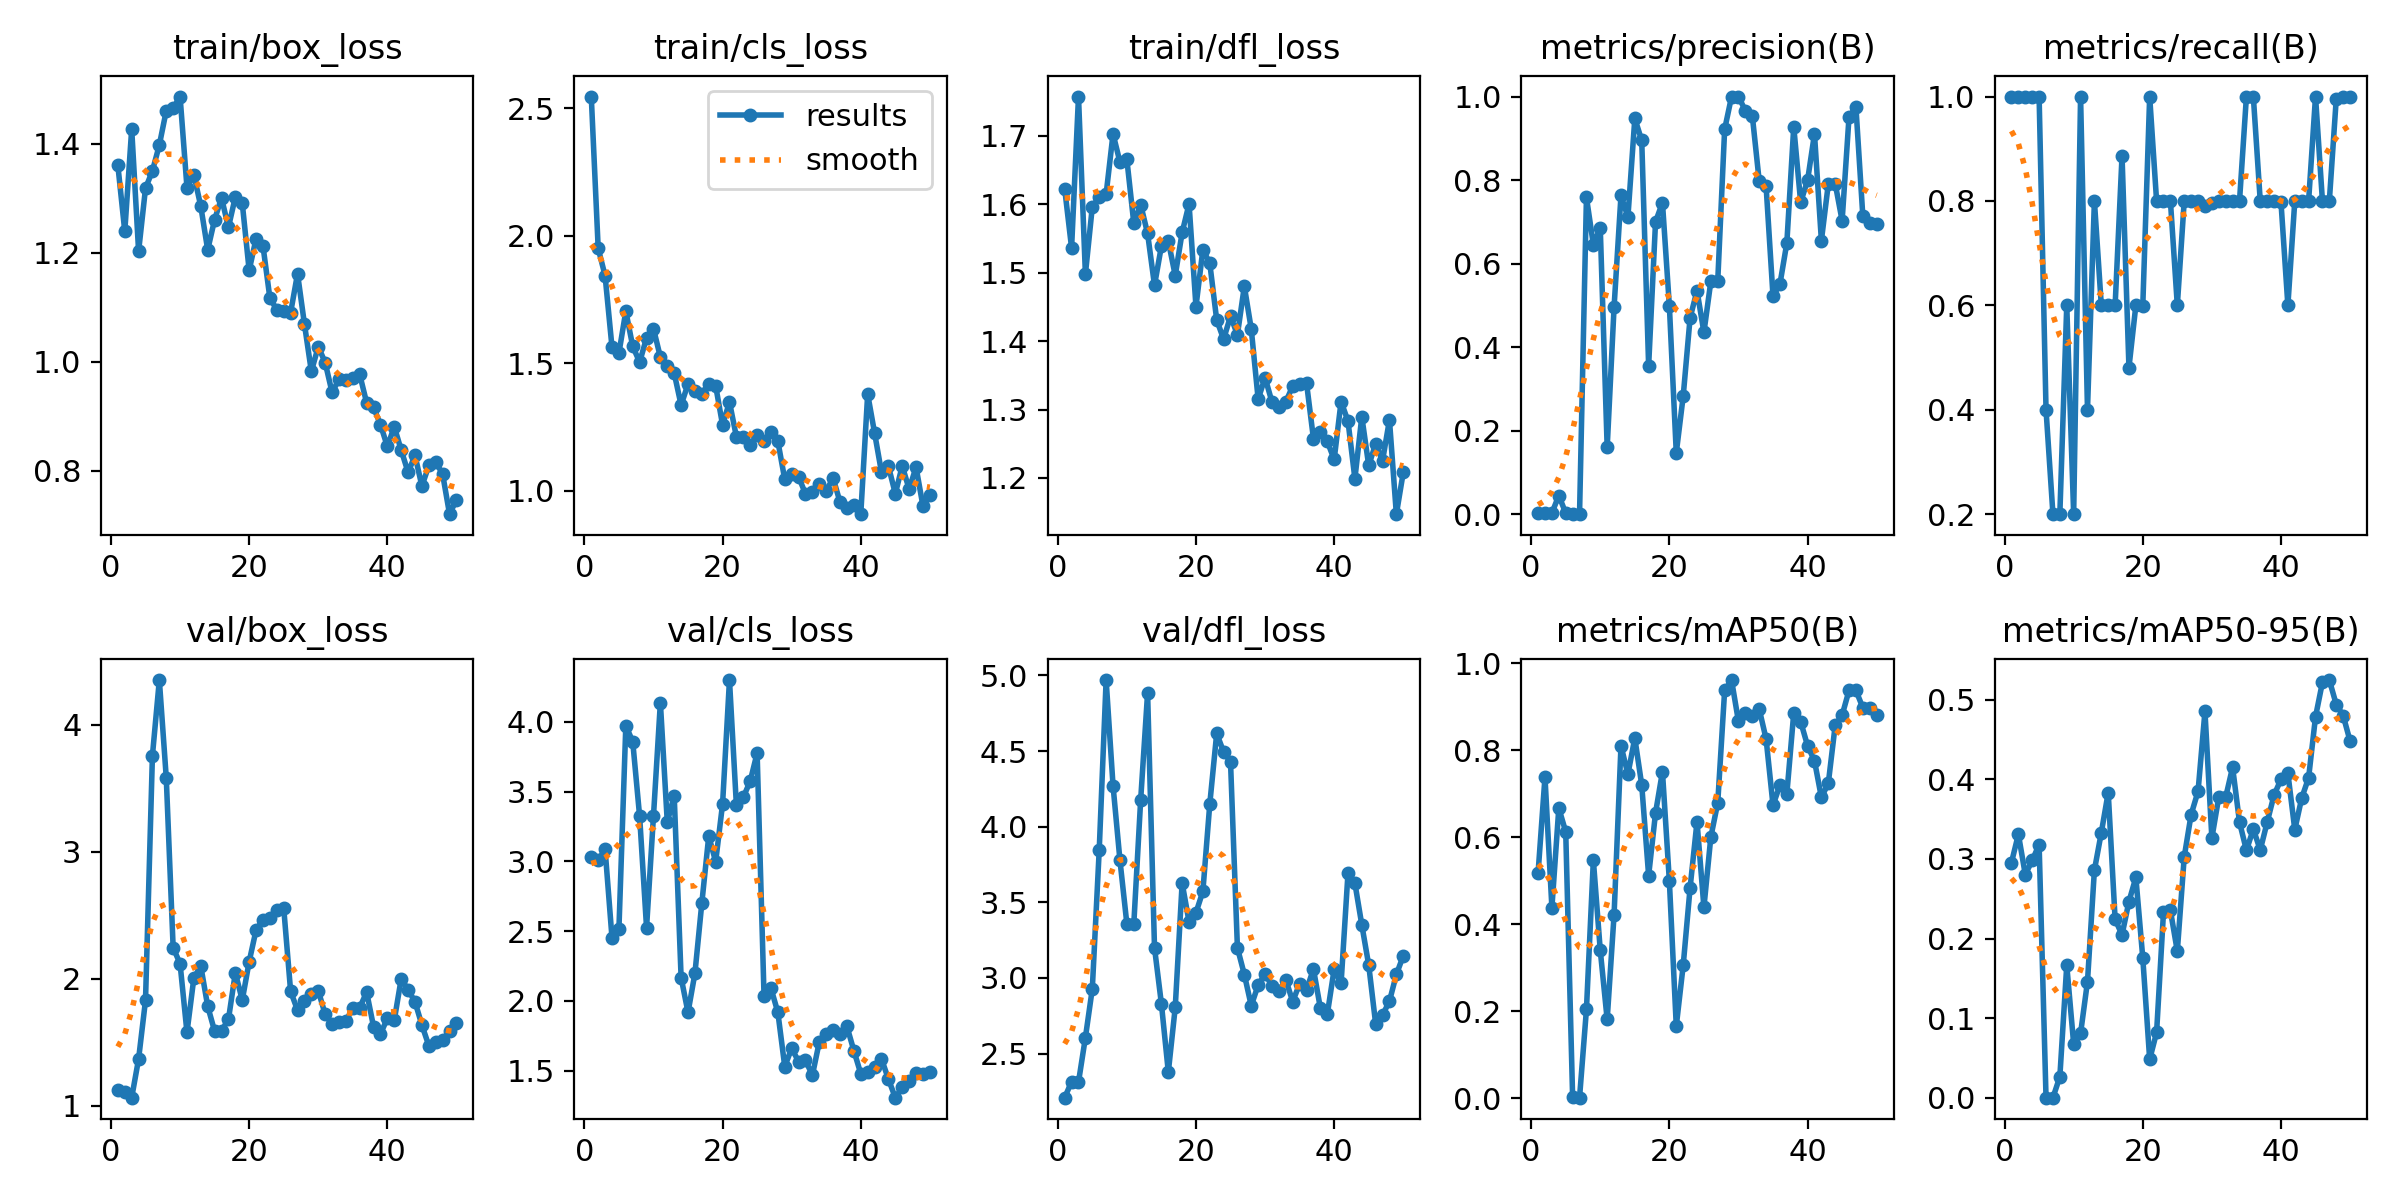

Source data for this figure (header and first rows):
epoch, time, train/box_loss, train/cls_loss, train/dfl_loss, metrics/precision(B), metrics/recall(B), metrics/mAP50(B), metrics/mAP50-95(B), val/box_loss, val/cls_loss, val/dfl_loss, lr/pg0, lr/pg1, lr/pg2
1, 6.198, 1.36, 2.547, 1.623, 0.00333, 1, 0.5177, 0.2954, 1.127, 3.03, 2.209, 0.00018, 0.00018, 0.00018
2, 9.551, 1.239, 1.952, 1.536, 0.00333, 1, 0.7386, 0.331, 1.108, 3.008, 2.315, 0.0003725, 0.0003725, 0.0003725
3, 13.77, 1.427, 1.843, 1.757, 0.00333, 1, 0.4384, 0.2803, 1.065, 3.086, 2.312, 0.000557, 0.000557, 0.000557
4, 17.27, 1.203, 1.563, 1.498, 0.04527, 1, 0.6671, 0.2981, 1.37, 2.451, 2.606, 0.0007337, 0.0007337, 0.0007337
5, 20.99, 1.318, 1.54, 1.596, 0.00333, 1, 0.6127, 0.318, 1.831, 2.513, 2.929, 0.0009024, 0.0009024, 0.0009024
6, 24.38, 1.35, 1.705, 1.61, 0.00133, 0.4, 0.00208, 0.00028, 3.757, 3.973, 3.846, 0.001063, 0.001063, 0.001063
7, 27.88, 1.398, 1.566, 1.615, 0.00067, 0.2, 0.0011, 0.00011, 4.351, 3.858, 4.969, 0.001216, 0.001216, 0.001216
8, 31.34, 1.46, 1.505, 1.703, 0.7587, 0.2, 0.204, 0.02639, 3.584, 3.321, 4.271, 0.001361, 0.001361, 0.001361
9, 34.82, 1.465, 1.6, 1.662, 0.646, 0.6, 0.5473, 0.1664, 2.245, 2.525, 3.778, 0.001498, 0.001498, 0.001498
10, 38.91, 1.486, 1.636, 1.666, 0.6852, 0.2, 0.34, 0.06753, 2.12, 3.323, 3.358, 0.001627, 0.001627, 0.001627
11, 42.68, 1.32, 1.524, 1.573, 0.1603, 1, 0.181, 0.08095, 1.578, 4.138, 3.354, 0.001604, 0.001604, 0.001604
12, 46.4, 1.343, 1.491, 1.599, 0.4967, 0.4, 0.4221, 0.1459, 2.008, 3.281, 4.179, 0.001564, 0.001564, 0.001564
13, 50.59, 1.285, 1.462, 1.557, 0.7635, 0.8, 0.8106, 0.2858, 2.101, 3.472, 4.884, 0.001525, 0.001525, 0.001525
14, 54.67, 1.205, 1.336, 1.482, 0.7114, 0.6, 0.745, 0.3329, 1.784, 2.167, 3.2, 0.001485, 0.001485, 0.001485
15, 57.73, 1.261, 1.419, 1.539, 0.9476, 0.6, 0.8283, 0.3834, 1.588, 1.917, 2.829, 0.001446, 0.001446, 0.001446
16, 61.65, 1.301, 1.392, 1.546, 0.8951, 0.6, 0.7204, 0.224, 1.592, 2.197, 2.378, 0.001406, 0.001406, 0.001406
17, 65.04, 1.247, 1.381, 1.496, 0.3555, 0.8864, 0.5119, 0.2047, 1.681, 2.701, 2.806, 0.001366, 0.001366, 0.001366
18, 69.02, 1.302, 1.419, 1.559, 0.7004, 0.4809, 0.6561, 0.2465, 2.047, 3.181, 3.628, 0.001327, 0.001327, 0.001327
19, 72.67, 1.291, 1.412, 1.601, 0.7461, 0.6, 0.751, 0.2767, 1.833, 2.998, 3.371, 0.001287, 0.001287, 0.001287
20, 75.91, 1.168, 1.259, 1.45, 0.499, 0.598, 0.4992, 0.1759, 2.135, 3.41, 3.432, 0.001248, 0.001248, 0.001248
21, 79.35, 1.226, 1.348, 1.534, 0.1474, 1, 0.1658, 0.04824, 2.384, 4.3, 3.573, 0.001208, 0.001208, 0.001208
22, 82.72, 1.212, 1.212, 1.514, 0.2828, 0.8, 0.3052, 0.08203, 2.466, 3.403, 4.15, 0.001168, 0.001168, 0.001168
23, 85.75, 1.117, 1.211, 1.431, 0.4704, 0.8, 0.4837, 0.233, 2.482, 3.459, 4.616, 0.001129, 0.001129, 0.001129
24, 88.35, 1.096, 1.178, 1.403, 0.5355, 0.8, 0.6359, 0.2354, 2.542, 3.574, 4.495, 0.001089, 0.001089, 0.001089
25, 91.35, 1.093, 1.219, 1.436, 0.4357, 0.6, 0.4389, 0.1842, 2.557, 3.776, 4.429, 0.00105, 0.00105, 0.00105
26, 95, 1.09, 1.195, 1.409, 0.5576, 0.8, 0.6005, 0.3025, 1.901, 2.038, 3.199, 0.00101, 0.00101, 0.00101
27, 98.55, 1.162, 1.232, 1.48, 0.558, 0.8, 0.6793, 0.3558, 1.753, 2.091, 3.023, 0.0009704, 0.0009704, 0.0009704
28, 101.4, 1.069, 1.194, 1.418, 0.9216, 0.8, 0.9379, 0.3849, 1.826, 1.917, 2.817, 0.0009308, 0.0009308, 0.0009308
29, 104.4, 0.9824, 1.045, 1.315, 1, 0.7894, 0.9617, 0.4854, 1.88, 1.529, 2.954, 0.0008912, 0.0008912, 0.0008912
30, 108, 1.028, 1.065, 1.347, 1, 0.7956, 0.8664, 0.3262, 1.906, 1.659, 3.026, 0.0008516, 0.0008516, 0.0008516
31, 111, 0.9985, 1.055, 1.311, 0.9661, 0.8, 0.8859, 0.3778, 1.721, 1.565, 2.949, 0.000812, 0.000812, 0.000812
32, 114, 0.9437, 0.9878, 1.303, 0.9545, 0.8, 0.8783, 0.3776, 1.644, 1.573, 2.914, 0.0007724, 0.0007724, 0.0007724
33, 117, 0.968, 0.9938, 1.311, 0.7977, 0.8, 0.895, 0.4152, 1.658, 1.467, 2.989, 0.0007328, 0.0007328, 0.0007328
34, 120.9, 0.9674, 1.025, 1.334, 0.7851, 0.8, 0.8261, 0.3462, 1.665, 1.706, 2.844, 0.0006932, 0.0006932, 0.0006932
35, 124, 0.9694, 1.001, 1.337, 0.5219, 1, 0.6737, 0.3109, 1.772, 1.76, 2.962, 0.0006536, 0.0006536, 0.0006536
36, 127.3, 0.9767, 1.049, 1.339, 0.551, 1, 0.72, 0.3375, 1.773, 1.793, 2.921, 0.000614, 0.000614, 0.000614
37, 130.9, 0.9247, 0.9553, 1.258, 0.6495, 0.8, 0.6998, 0.3112, 1.896, 1.759, 3.06, 0.0005744, 0.0005744, 0.0005744
38, 133.8, 0.9165, 0.9304, 1.268, 0.9278, 0.8, 0.8859, 0.346, 1.623, 1.816, 2.802, 0.0005348, 0.0005348, 0.0005348
39, 137.3, 0.8848, 0.9446, 1.253, 0.7469, 0.8, 0.8661, 0.3803, 1.566, 1.643, 2.759, 0.0004952, 0.0004952, 0.0004952
40, 140.8, 0.8446, 0.9082, 1.227, 0.7995, 0.7979, 0.8106, 0.4, 1.689, 1.478, 3.058, 0.0004556, 0.0004556, 0.0004556
41, 144.6, 0.8809, 1.379, 1.312, 0.9106, 0.6, 0.776, 0.4076, 1.674, 1.491, 2.965, 0.000416, 0.000416, 0.000416
42, 148.1, 0.838, 1.227, 1.283, 0.6554, 0.8, 0.6917, 0.3369, 2, 1.524, 3.693, 0.0003764, 0.0003764, 0.0003764
43, 151.6, 0.7972, 1.072, 1.199, 0.7906, 0.8, 0.7241, 0.3764, 1.914, 1.584, 3.627, 0.0003368, 0.0003368, 0.0003368
44, 154.6, 0.8283, 1.097, 1.29, 0.7917, 0.8, 0.8579, 0.402, 1.819, 1.439, 3.351, 0.0002972, 0.0002972, 0.0002972
45, 157.7, 0.7718, 0.9884, 1.218, 0.7029, 1, 0.8807, 0.4786, 1.636, 1.306, 3.086, 0.0002576, 0.0002576, 0.0002576
46, 161, 0.8098, 1.098, 1.25, 0.9516, 0.8, 0.9379, 0.5219, 1.474, 1.379, 2.698, 0.000218, 0.000218, 0.000218
47, 164.4, 0.8165, 1.006, 1.225, 0.9744, 0.8, 0.9379, 0.5247, 1.503, 1.425, 2.755, 0.0001784, 0.0001784, 0.0001784
48, 168.1, 0.7937, 1.093, 1.285, 0.7132, 0.9955, 0.8979, 0.494, 1.516, 1.485, 2.847, 0.0001388, 0.0001388, 0.0001388
49, 171.3, 0.7205, 0.9399, 1.147, 0.6977, 1, 0.8979, 0.4801, 1.592, 1.472, 3.023, 9.92e-05, 9.92e-05, 9.92e-05
50, 174.6, 0.747, 0.985, 1.208, 0.6943, 1, 0.8807, 0.4481, 1.655, 1.49, 3.147, 5.96e-05, 5.96e-05, 5.96e-05
